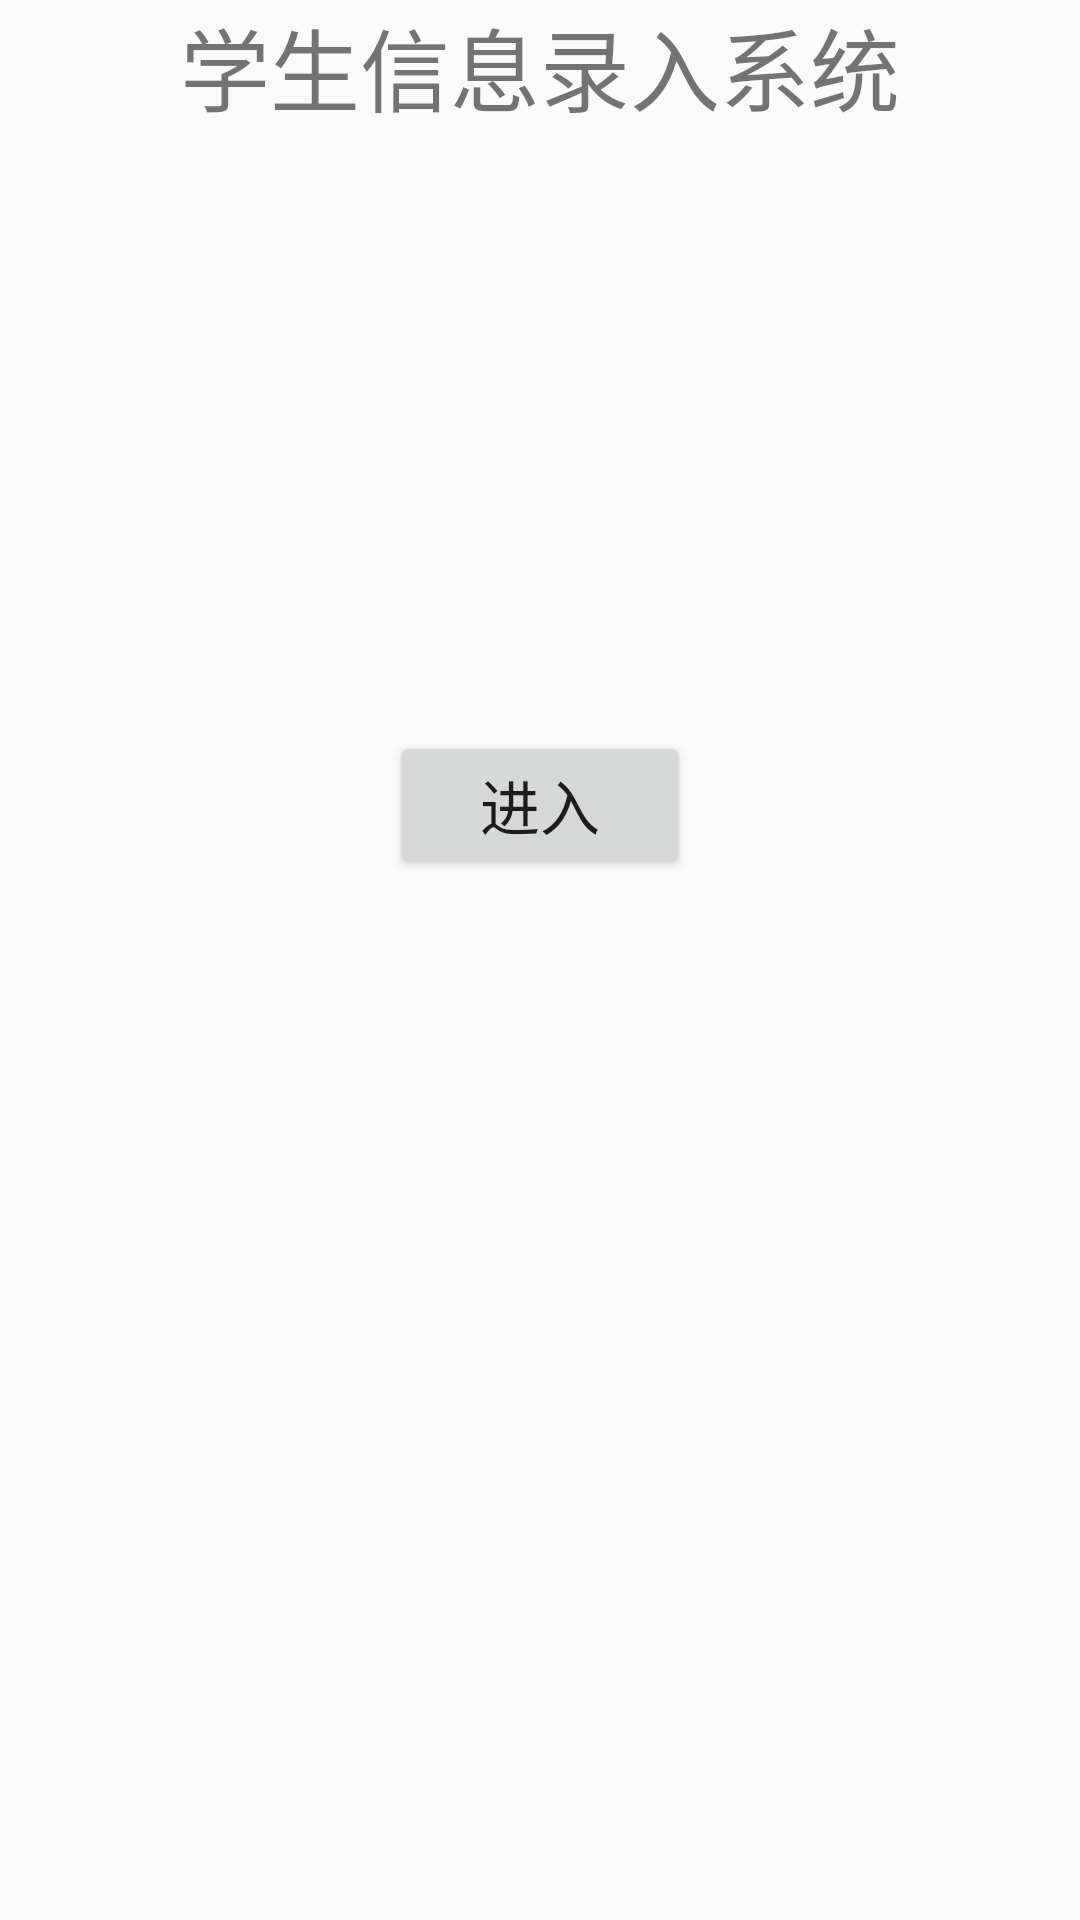

Here is an Android app screen rendered from its layout file. Give the layout XML and the strings, colors and styles it references.
<!-- AndroidManifest.xml: application theme AppTheme -->
<!-- res/layout/activity_main.xml -->
<?xml version="1.0" encoding="utf-8"?>
<LinearLayout xmlns:android="http://schemas.android.com/apk/res/android"
    xmlns:tools="http://schemas.android.com/tools"
    android:id="@+id/activity_main"
    android:layout_width="match_parent"
    android:layout_height="match_parent"
    android:paddingBottom="@dimen/activity_vertical_margin"
    android:paddingLeft="@dimen/activity_horizontal_margin"
    android:paddingRight="@dimen/activity_horizontal_margin"
    android:paddingTop="@dimen/activity_vertical_margin"
    android:orientation="vertical"
    tools:context="baton.studentinformationinputsystem.MainActivity">

    <TextView
        android:textSize="30sp"
        android:layout_gravity="center"
        android:gravity="center"
        android:layout_width="wrap_content"
        android:layout_height="wrap_content"
        android:text="@string/app_name" />
    <View
        android:layout_width="match_parent"
        android:layout_height="200dp"/>
    <Button
        android:id="@+id/sure"
        android:layout_gravity="center"
        android:gravity="center"
        android:textSize="20sp"
        android:layout_width="100dp"
        android:layout_height="wrap_content"
        android:text="@string/entry_button_label"/>

</LinearLayout>
<!-- resources referenced by this layout -->
<resources>
  <string name="app_name">学生信息录入系统</string>
  <string name="entry_button_label">进入</string>
  <style name="AppTheme" parent="Theme.AppCompat.Light.NoActionBar">
          
          <item name="colorPrimary">@color/colorPrimary</item>
          <item name="colorPrimaryDark">@color/colorPrimaryDark</item>
          <item name="colorAccent">@color/colorAccent</item>
      </style>
  <!-- not gathered from this repository: default colours our renderer supplied (Android Studio template values) -->
  <color name="colorPrimary">#FF6200EE</color>
  <color name="colorPrimaryDark">#FF3700B3</color>
  <color name="colorAccent">#FF03DAC5</color>
</resources>
